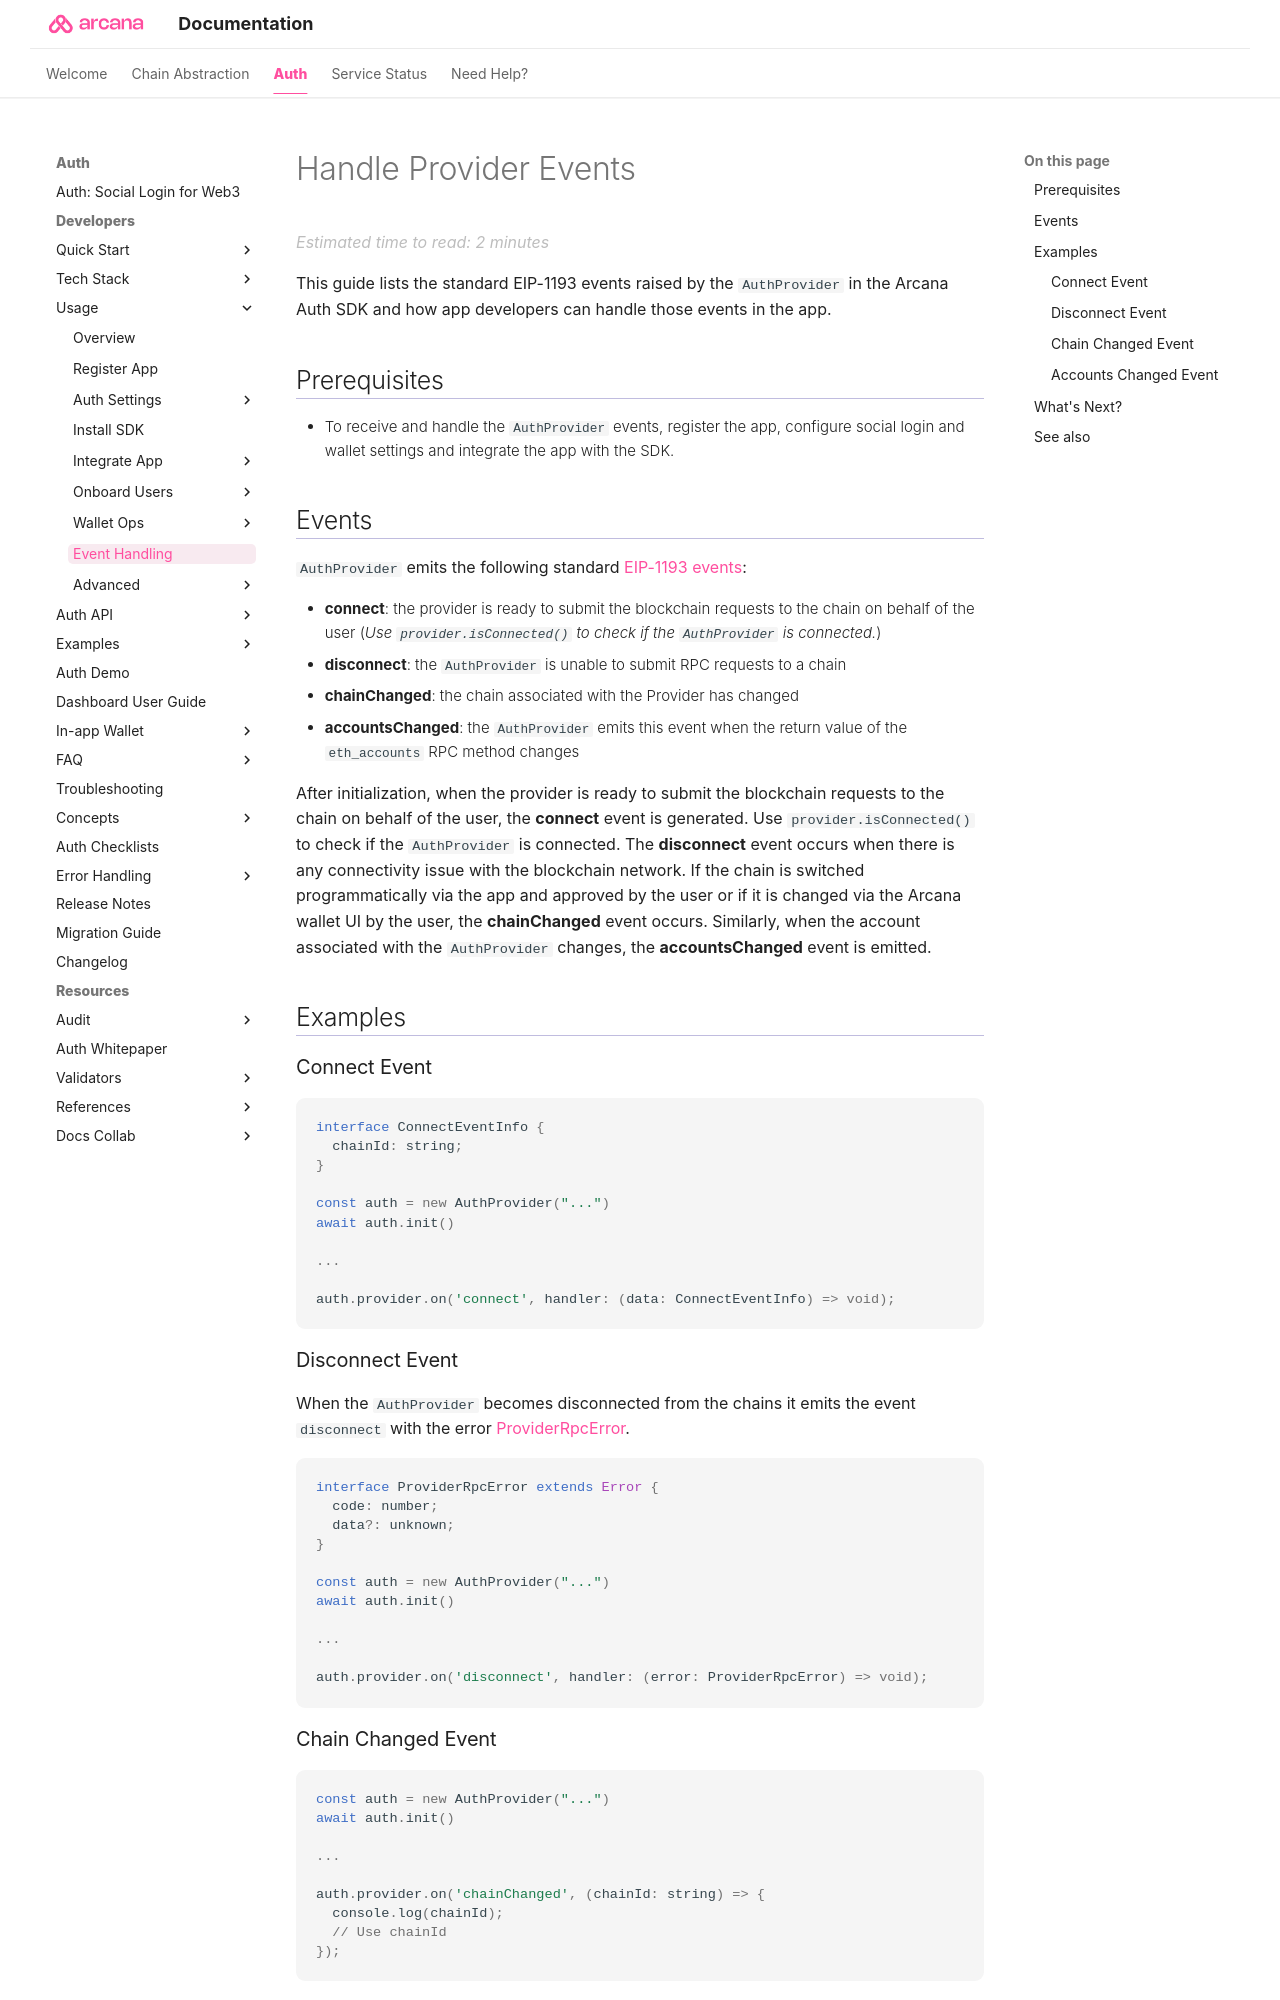

repository: shaloo/docs.arcana · page: auth/handle-provider-events/index.html · generator: mkdocs

---
alias: handle-provider-events
title: 'Handle Provider Events'
description: 'What kind of provider events are supported by the Arcana Auth SDK and how can developers handle them in the app.'
arcana:
  root_rel_path: ..
---

# Handle Provider Events

This guide lists the standard EIP-1193 events raised by the `AuthProvider` in the {{config.extra.arcana.sdk_name}} and how app developers can handle those events in the app. 

## Prerequisites

* To receive and handle the `AuthProvider` events, register the app, configure social login and wallet settings and integrate the app with the SDK.

## Events

`AuthProvider` emits the following standard [EIP-1193 events](https://eips.ethereum.org/EIPS/eip-1193#events):

  - **connect**: the provider is ready to submit the blockchain requests to the chain on behalf of the user (*Use `provider.isConnected()` to check if the `AuthProvider` is connected.*)
  - **disconnect**: the `AuthProvider` is unable to submit RPC requests to a chain
  - **chainChanged**: the chain associated with the Provider has changed
  - **accountsChanged**: the `AuthProvider` emits this event when the return value of the `eth_accounts` RPC method changes

After initialization, when the provider is ready to submit the blockchain requests to the chain on behalf of the user, the **connect** event is generated. Use `provider.isConnected()` to check if the `AuthProvider` is connected. The **disconnect** event occurs when there is any connectivity issue with the blockchain network. If the chain is switched programmatically via the app and approved by the user or if it is changed via the {{config.extra.arcana.wallet_name}} UI by the user, the **chainChanged** event occurs. Similarly, when the account associated with the `AuthProvider` changes, the **accountsChanged** event is emitted.

## Examples 

### Connect Event

```js
interface ConnectEventInfo {
  chainId: string;
}

const auth = new AuthProvider("...")
await auth.init()

...

auth.provider.on('connect', handler: (data: ConnectEventInfo) => void);

```

### Disconnect Event

When the `AuthProvider` becomes disconnected from the chains it emits the event `disconnect` with the error [ProviderRpcError](https://eips.ethereum.org/EIPS/eip-1193#rpc-errors).

```js

interface ProviderRpcError extends Error {
  code: number;
  data?: unknown;
}

const auth = new AuthProvider("...")
await auth.init()

...

auth.provider.on('disconnect', handler: (error: ProviderRpcError) => void);

```
